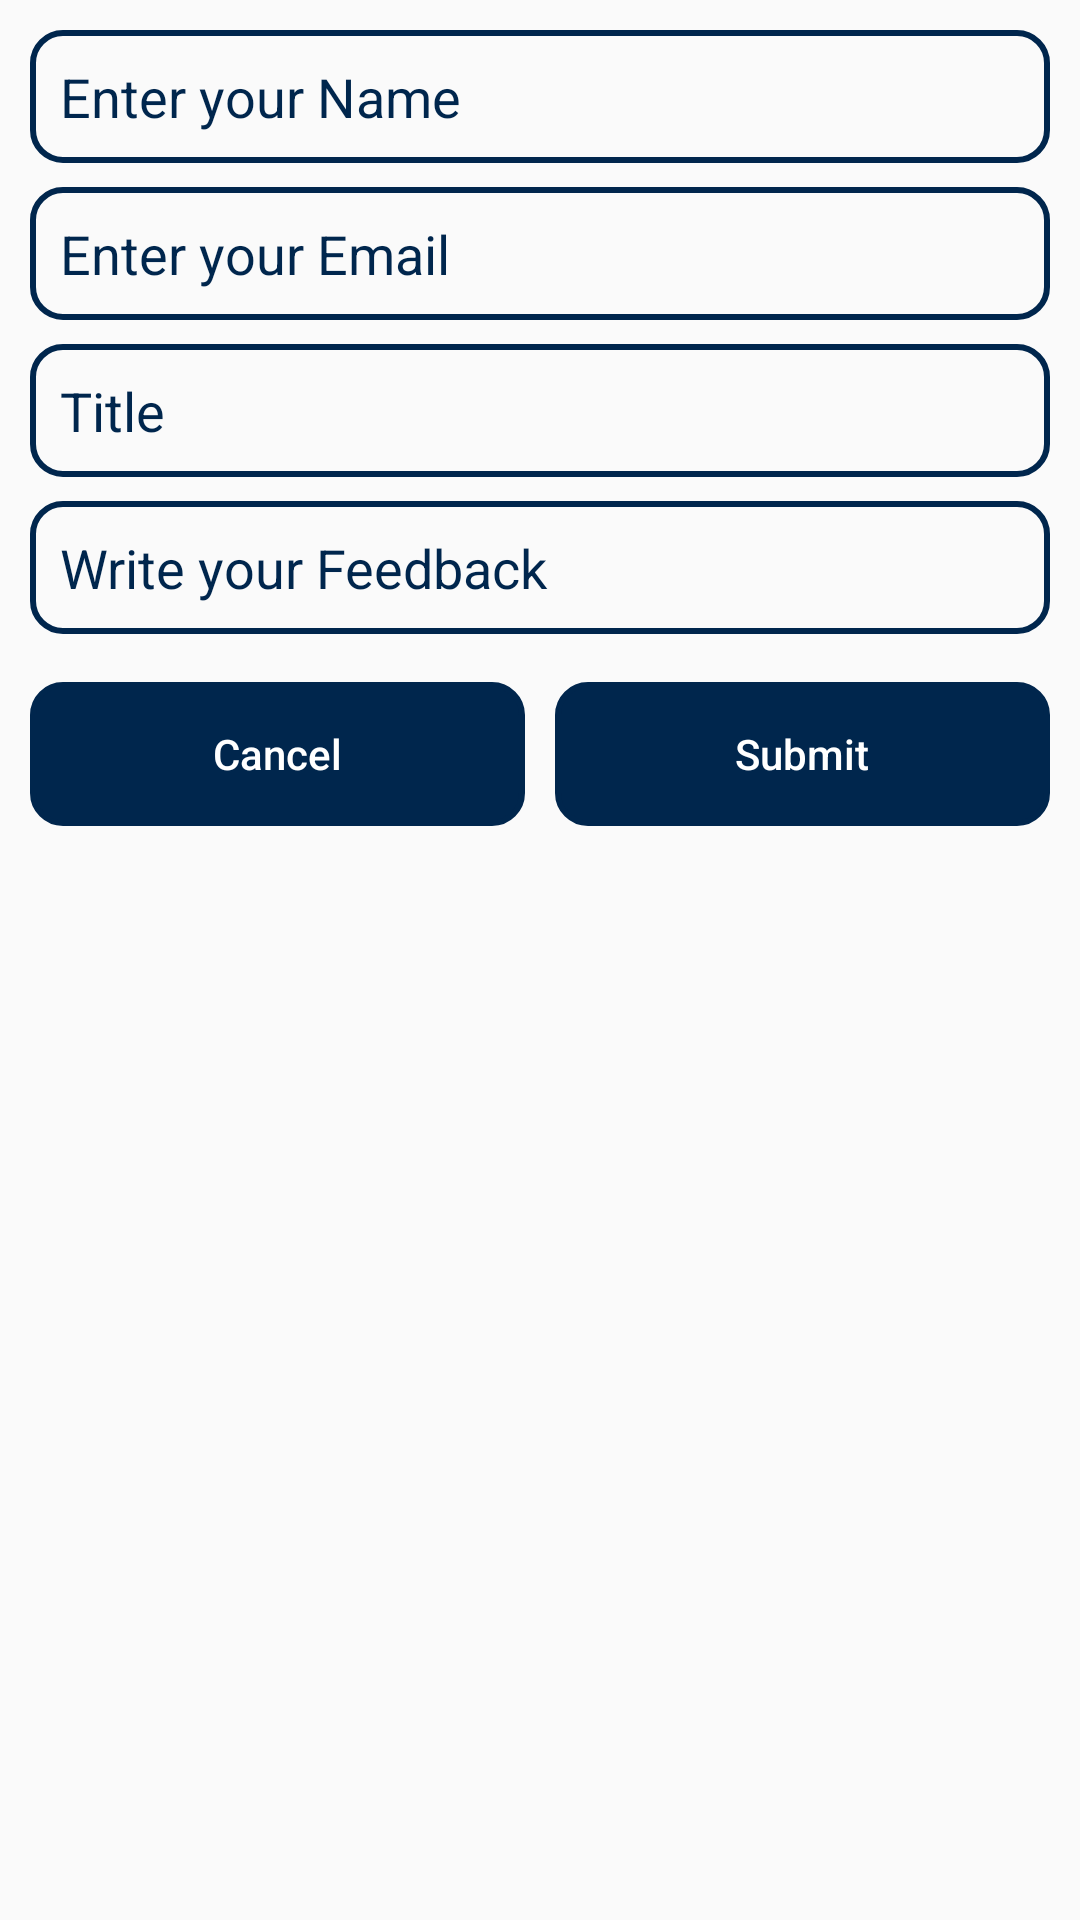

This screen was rendered from an Android layout file. Write that file and the resources it references.
<!-- AndroidManifest.xml: application theme AppTheme -->
<!-- res/layout/feedback_form.xml -->
<?xml version="1.0" encoding="utf-8"?>
<ScrollView xmlns:android="http://schemas.android.com/apk/res/android"
    xmlns:app="http://schemas.android.com/apk/res-auto"
    android:layout_width="match_parent"
    android:layout_margin="20dp"
    android:layout_height="wrap_content">

    <androidx.constraintlayout.widget.ConstraintLayout
        android:layout_width="match_parent"
        android:layout_height="wrap_content"
        android:padding="10dp">

        <Button
            android:id="@+id/button5"
            android:layout_width="0dp"
            android:layout_height="wrap_content"
            android:layout_marginTop="16dp"
            android:layout_marginRight="5dp"
            android:layout_marginBottom="10dp"
            android:background="@drawable/ed_background"
            android:backgroundTint="@color/colorPrimaryDark"
            android:text="Cancel"
            android:textAllCaps="false"
            android:textColor="@color/white"
            app:layout_constraintBottom_toBottomOf="parent"
            app:layout_constraintEnd_toStartOf="@+id/button4"
            app:layout_constraintHorizontal_bias="0.5"
            app:layout_constraintStart_toStartOf="parent"
            app:layout_constraintTop_toBottomOf="@+id/editText3" />

        <Button
            android:id="@+id/button4"
            android:layout_width="0dp"
            android:layout_height="wrap_content"
            android:layout_marginLeft="5dp"
            android:layout_marginTop="16dp"
            android:layout_marginBottom="10dp"
            android:background="@drawable/ed_background"
            android:backgroundTint="@color/colorPrimaryDark"
            android:text="Submit"
            android:textAllCaps="false"
            android:textColor="@color/white"
            app:layout_constraintBottom_toBottomOf="parent"
            app:layout_constraintEnd_toEndOf="parent"
            app:layout_constraintHorizontal_bias="0.5"
            app:layout_constraintStart_toEndOf="@+id/button5"
            app:layout_constraintTop_toBottomOf="@+id/editText3" />

        <EditText
            android:id="@+id/editText3"
            android:layout_width="match_parent"
            android:layout_height="wrap_content"
            android:layout_marginTop="8dp"
            android:background="@drawable/ed_background"
            android:hint="Write your Feedback"
            android:inputType="textMultiLine"
            android:padding="10dp"
            android:textColor="@color/colorPrimaryDark"
            android:textColorHint="@color/colorPrimaryDark"
            app:layout_constraintEnd_toEndOf="parent"
            app:layout_constraintStart_toStartOf="parent"
            app:layout_constraintTop_toBottomOf="@+id/editText2" />

        <EditText
            android:id="@+id/editText"
            android:layout_width="match_parent"
            android:layout_height="wrap_content"
            android:background="@drawable/ed_background"
            android:hint="Enter your Name"
            android:inputType="textMultiLine"
            android:padding="10dp"
            android:textColor="@color/colorPrimaryDark"
            android:textColorHint="@color/colorPrimaryDark"
            app:layout_constraintEnd_toEndOf="parent"
            app:layout_constraintStart_toStartOf="parent"
            app:layout_constraintTop_toTopOf="parent" />

        <EditText
            android:id="@+id/edittext4"
            android:layout_width="match_parent"
            android:layout_height="wrap_content"
            android:layout_marginTop="8dp"
            android:background="@drawable/ed_background"
            android:hint="Enter your Email"
            android:inputType="textEmailAddress"
            android:padding="10dp"
            android:textColor="@color/colorPrimaryDark"
            android:textColorHint="@color/colorPrimaryDark"
            app:layout_constraintEnd_toEndOf="parent"
            app:layout_constraintStart_toStartOf="parent"
            app:layout_constraintTop_toBottomOf="@+id/editText" />

        <EditText
            android:id="@+id/editText2"
            android:layout_width="match_parent"
            android:layout_height="wrap_content"
            android:layout_marginTop="8dp"
            android:background="@drawable/ed_background"
            android:hint="Title"
            android:inputType="textMultiLine"
            android:padding="10dp"
            android:textColor="@color/colorPrimaryDark"
            android:textColorHint="@color/colorPrimaryDark"
            app:layout_constraintEnd_toEndOf="parent"
            app:layout_constraintStart_toStartOf="parent"
            app:layout_constraintTop_toBottomOf="@+id/edittext4" />

    </androidx.constraintlayout.widget.ConstraintLayout>
</ScrollView>
<!-- resources referenced by this layout -->
<resources>
  <color name="colorPrimaryDark">#00264D</color>
  <color name="white">#FFFFFF</color>
  <!-- drawable ed_background (drawable) -->
  <?xml version="1.0" encoding="utf-8"?>
  <shape xmlns:android="http://schemas.android.com/apk/res/android"
      android:shape="rectangle">
  
      <stroke android:color="@color/colorPrimaryDark"
          android:width="2dp"/>
      <corners android:radius="10dp"/>
  
  
  </shape>
  <style name="AppTheme" parent="Theme.AppCompat.Light.DarkActionBar">
          
          <item name="colorPrimary">@color/colorPrimary</item>
          <item name="colorPrimaryDark">@color/colorPrimaryDark</item>
          <item name="colorAccent">@color/colorAccent</item>
          <item name="android:textColorSecondary">@color/black</item>
  
      </style>
  <color name="colorPrimary">#001A4D</color>
  <color name="colorAccent">#407806</color>
  <color name="black">#000</color>
</resources>
